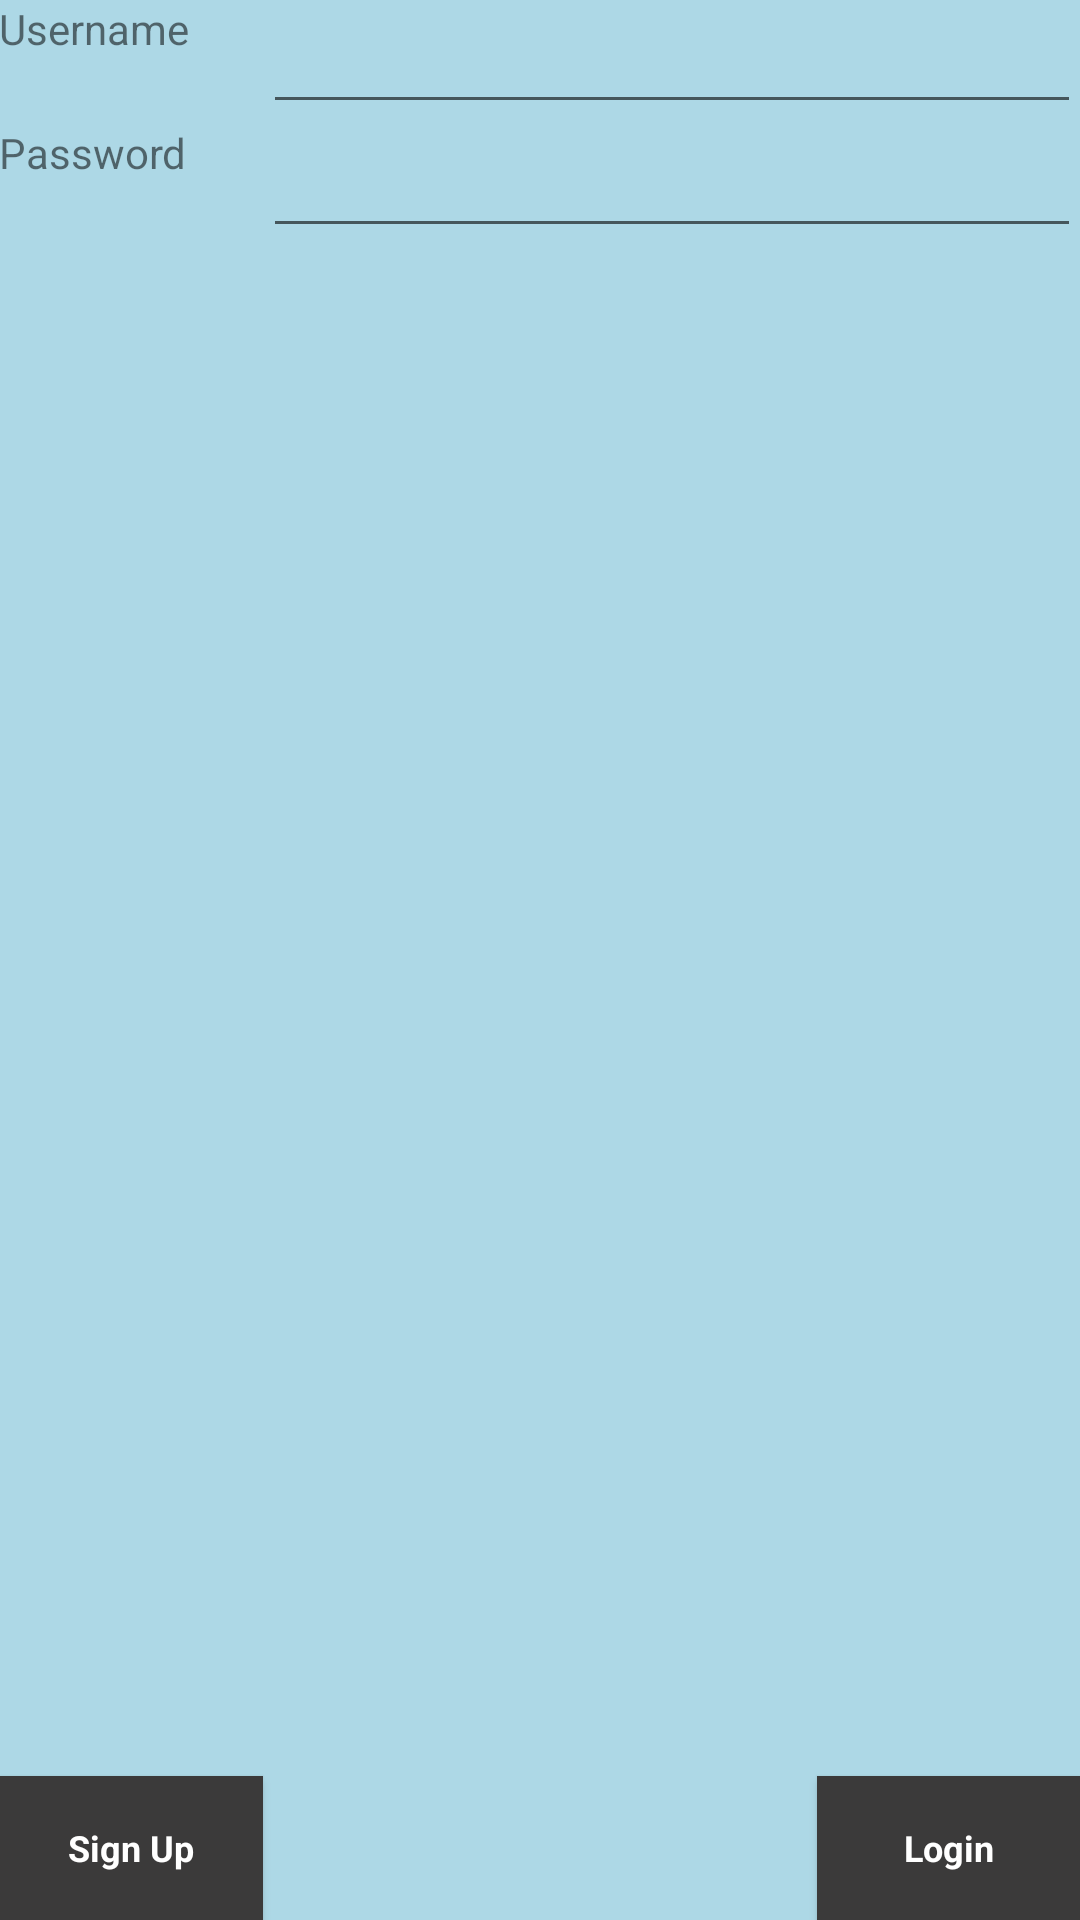

Layout XML and referenced resources for this Android screen:
<!-- AndroidManifest.xml: application theme AppTheme -->
<!-- res/layout/activity_feel_good.xml -->
<RelativeLayout xmlns:android="http://schemas.android.com/apk/res/android"
    xmlns:tools="http://schemas.android.com/tools" android:layout_width="match_parent"
    android:layout_height="match_parent" android:paddingLeft="@dimen/activity_horizontal_margin"
    android:paddingRight="@dimen/activity_horizontal_margin"
    android:paddingTop="@dimen/activity_vertical_margin"
    android:background="@color/bgblue"
    android:paddingBottom="@dimen/activity_vertical_margin" tools:context=".FeelGood">

    <TextView
        android:layout_width="wrap_content"
        android:layout_height="wrap_content"
        android:text="Username"
        android:id="@+id/username"
        android:layout_alignTop="@+id/userTxt"
        android:layout_alignParentLeft="true"
        android:layout_alignParentStart="true" />

    <EditText
        android:layout_width="wrap_content"
        android:layout_height="wrap_content"
        android:id="@+id/userTxt"
        android:gravity="center"
        android:layout_alignParentRight="true"
        android:layout_alignParentEnd="true"
        android:layout_alignParentTop="true"
        android:layout_toRightOf="@+id/button"
        android:layout_toEndOf="@+id/button" />

    <Button
        android:layout_width="wrap_content"
        android:layout_height="wrap_content"
        android:text="Login"
        android:id="@+id/loginButton"
        android:layout_alignParentBottom="true"
        android:layout_alignParentRight="true"
        android:layout_alignParentEnd="true"
        style="@style/buttonStyle"
        android:onClick="loginClicked"/>

    <Button
        android:layout_width="wrap_content"
        android:layout_height="wrap_content"
        android:text="Sign Up"
        android:id="@+id/button"
        android:layout_alignParentBottom="true"
        android:layout_alignParentLeft="true"
        style="@style/buttonStyle"
        android:layout_alignParentStart="true" />

    <TextView
        android:layout_width="wrap_content"
        android:layout_height="wrap_content"
        android:text="Password"
        android:id="@+id/pswdTxt"
        android:layout_below="@+id/userTxt"
        android:layout_alignParentLeft="true"
        android:layout_alignParentStart="true" />

    <EditText
        android:layout_width="wrap_content"
        android:layout_height="wrap_content"
        android:id="@+id/pswdEditTxt"
        android:gravity="center"
        android:inputType="textPassword"
        android:password="true"
        android:layout_alignTop="@+id/pswdTxt"
        android:layout_alignLeft="@+id/userTxt"
        android:layout_alignStart="@+id/userTxt"
        android:layout_alignParentRight="true"
        android:layout_alignParentEnd="true" />

</RelativeLayout>
<!-- resources referenced by this layout -->
<resources>
  <color name="bgblue">#ADD8E6</color>
  <style name="buttonStyle" parent="@android:style/Widget.Button.Small">
          <item name="android:textColor">#FFFFFF</item>
          <item name="android:background">#3B3A3A</item>
          <item name="android:textSize">12sp</item>
          <item name="android:textStyle">bold</item>
      </style>
  <style name="AppTheme" parent="Theme.AppCompat.Light.DarkActionBar">
          
      </style>
</resources>
